Dataset: project_design_20242025 (GitHub, candrawij/mitigasi_skoliosis_ta). Classes: leaning backward, leaning forward, leaning left, leaning right, upright.

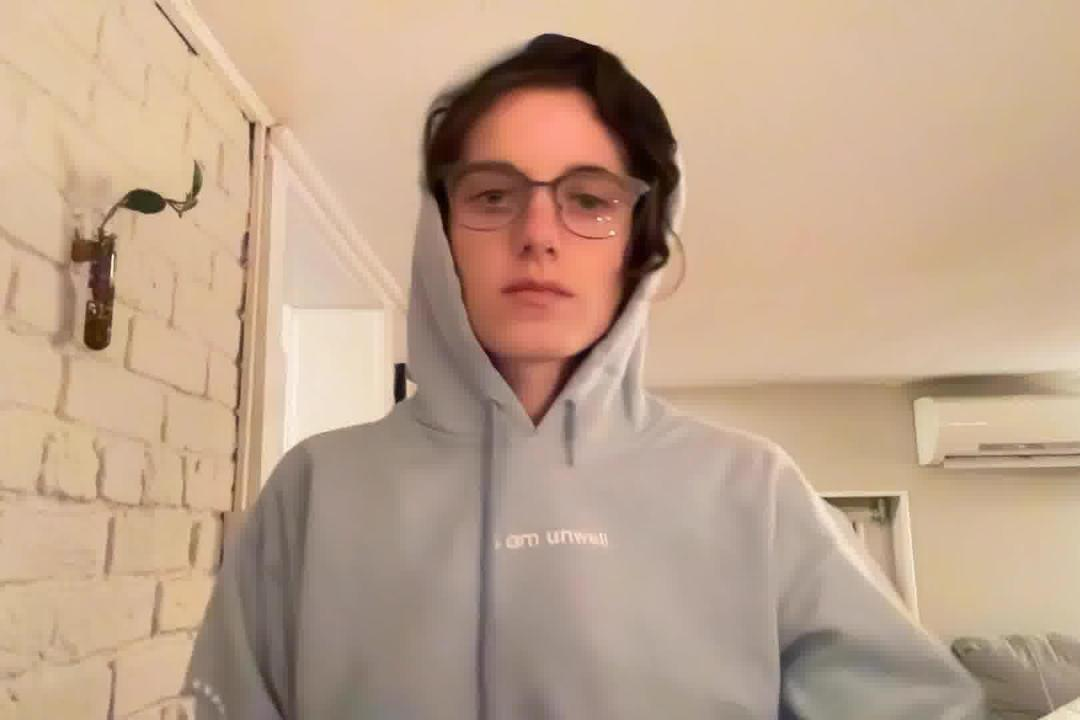
Label: upright

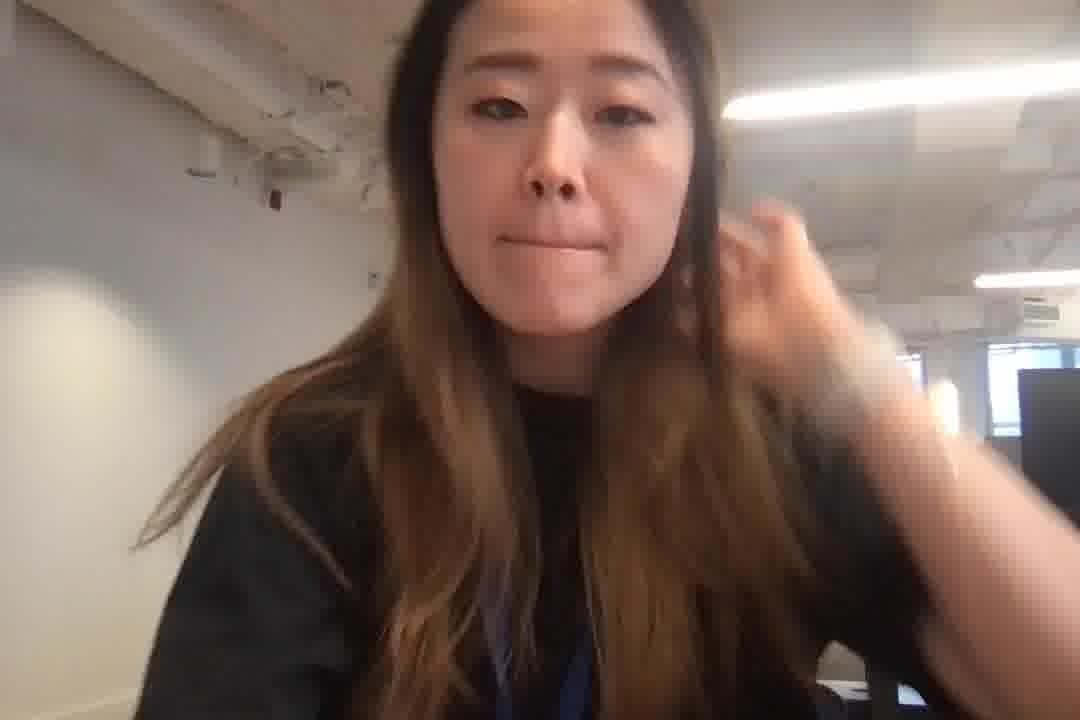
Label: leaning forward

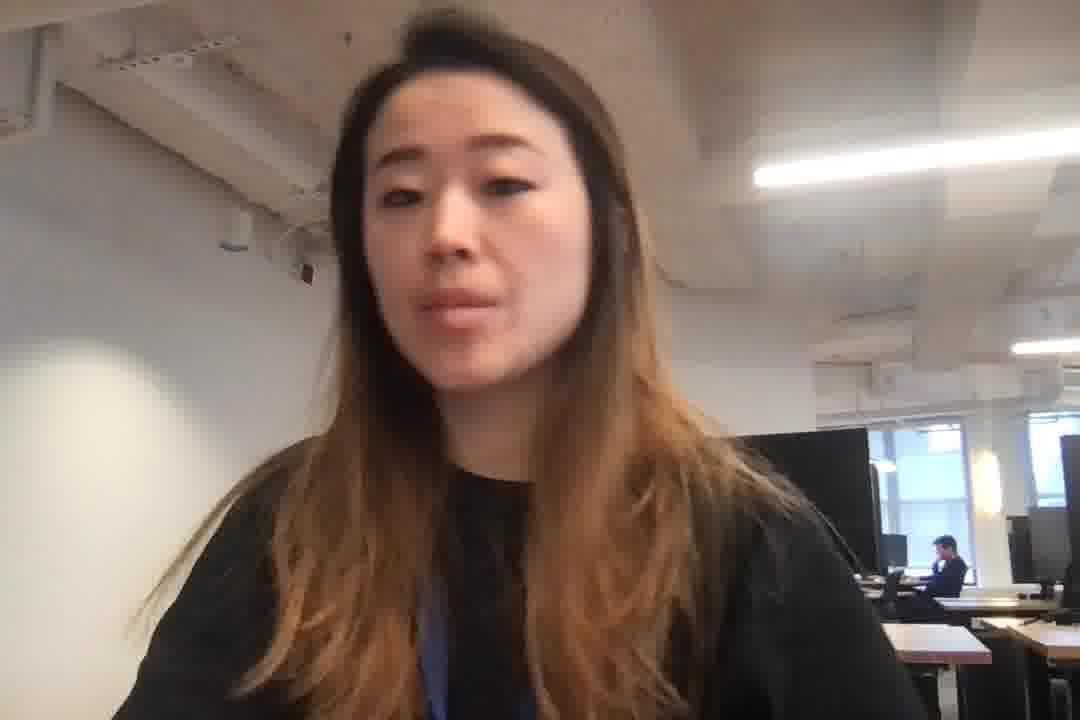
Label: leaning left

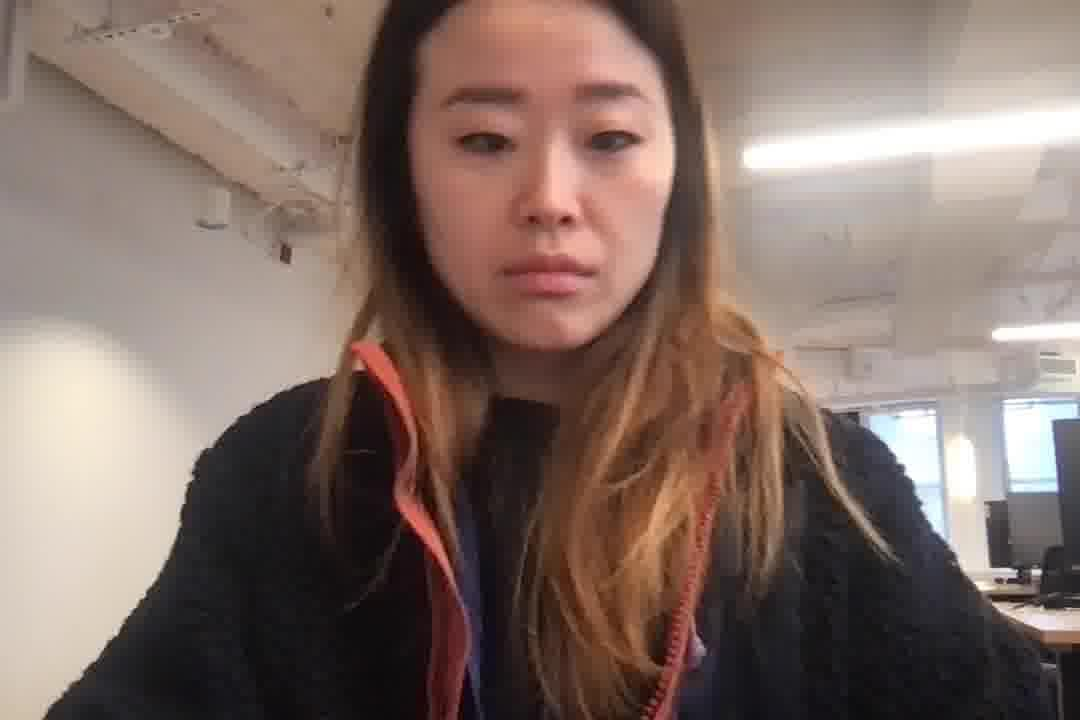
Label: leaning forward

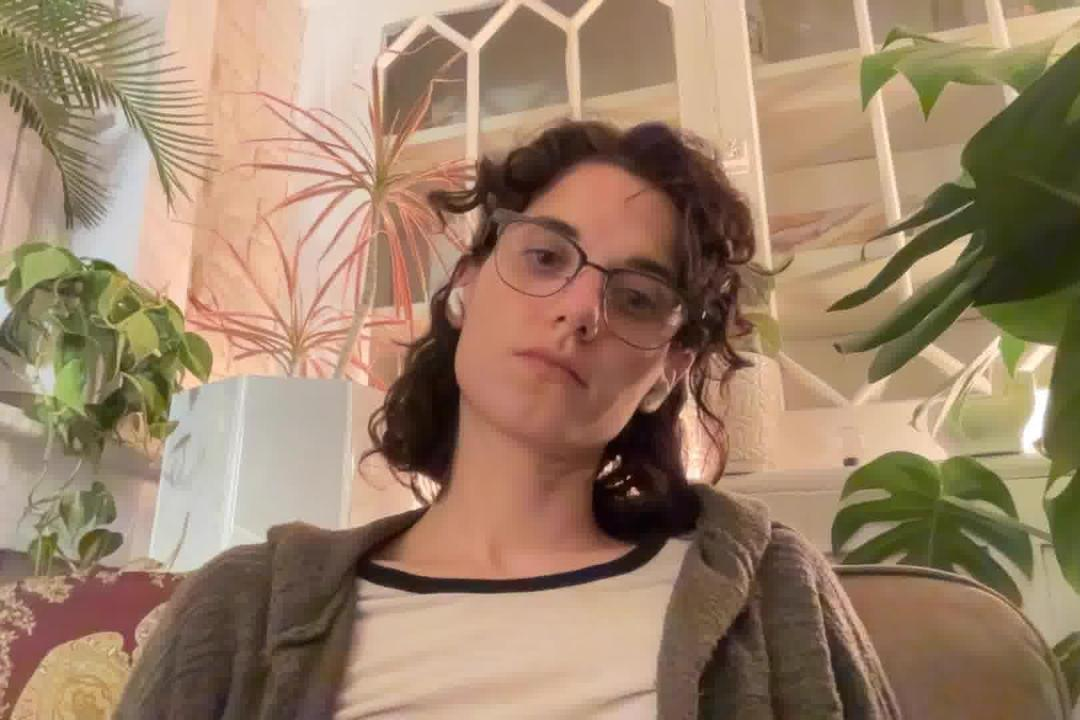
Label: leaning right

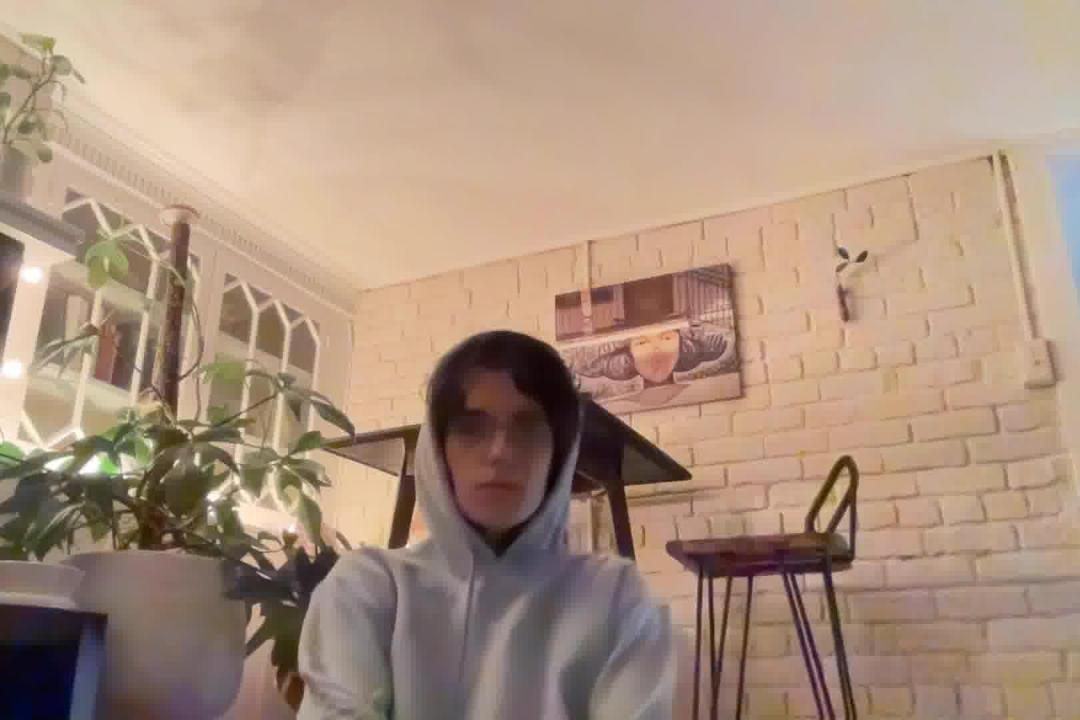
Label: leaning backward
